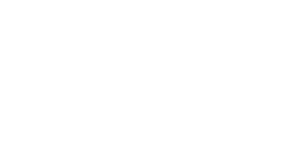
t = 0.00 s
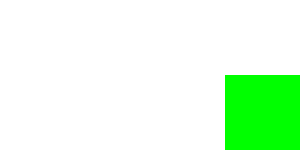
t = 1.50 s
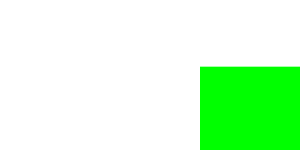
t = 2.00 s
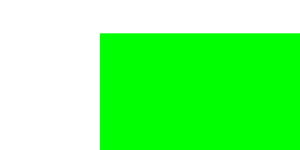
t = 4.00 s
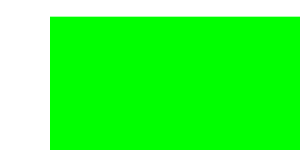
t = 5.00 s
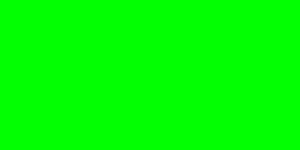
t = 6.00 s

The animated SVG that drew these frames (rendered in a browser with its animation timeline set to each time). Animation: 5 SMIL elements (animate=4,animateColor=1); one cycle of 6.00 s.

<?xml version="1.0" standalone="no"?>
<!DOCTYPE svg PUBLIC "-//W3C//DTD SVG 1.1//EN" 
"http://www.w3.org/Graphics/SVG/1.1/DTD/svg11.dtd">

<svg width="100%" height="100%" version="1.1"
xmlns="http://www.w3.org/2000/svg">

<rect id="rec" x="300" y="100" width="300" height="100" style="fill:lime"> 
<animate attributeName="x" attributeType="XML" begin="0s" dur="6s" fill="freeze" from="300" to="0"/> 
<animate attributeName="y" attributeType="XML" begin="0s" dur="6s" fill="freeze" from="100" to="0"/> 
<animate attributeName="width" attributeType="XML" begin="0s" dur="6s" fill="freeze" from="300" to="800"/> 
<animate attributeName="height" attributeType="XML" begin="0s" dur="6s" fill="freeze" from="100" to="300"/> 
<animateColor attributeName="fill" attributeType="CSS" from="lime" to="red" begin="2s" dur="4s" fill="freeze"/>
</rect>

</svg>




